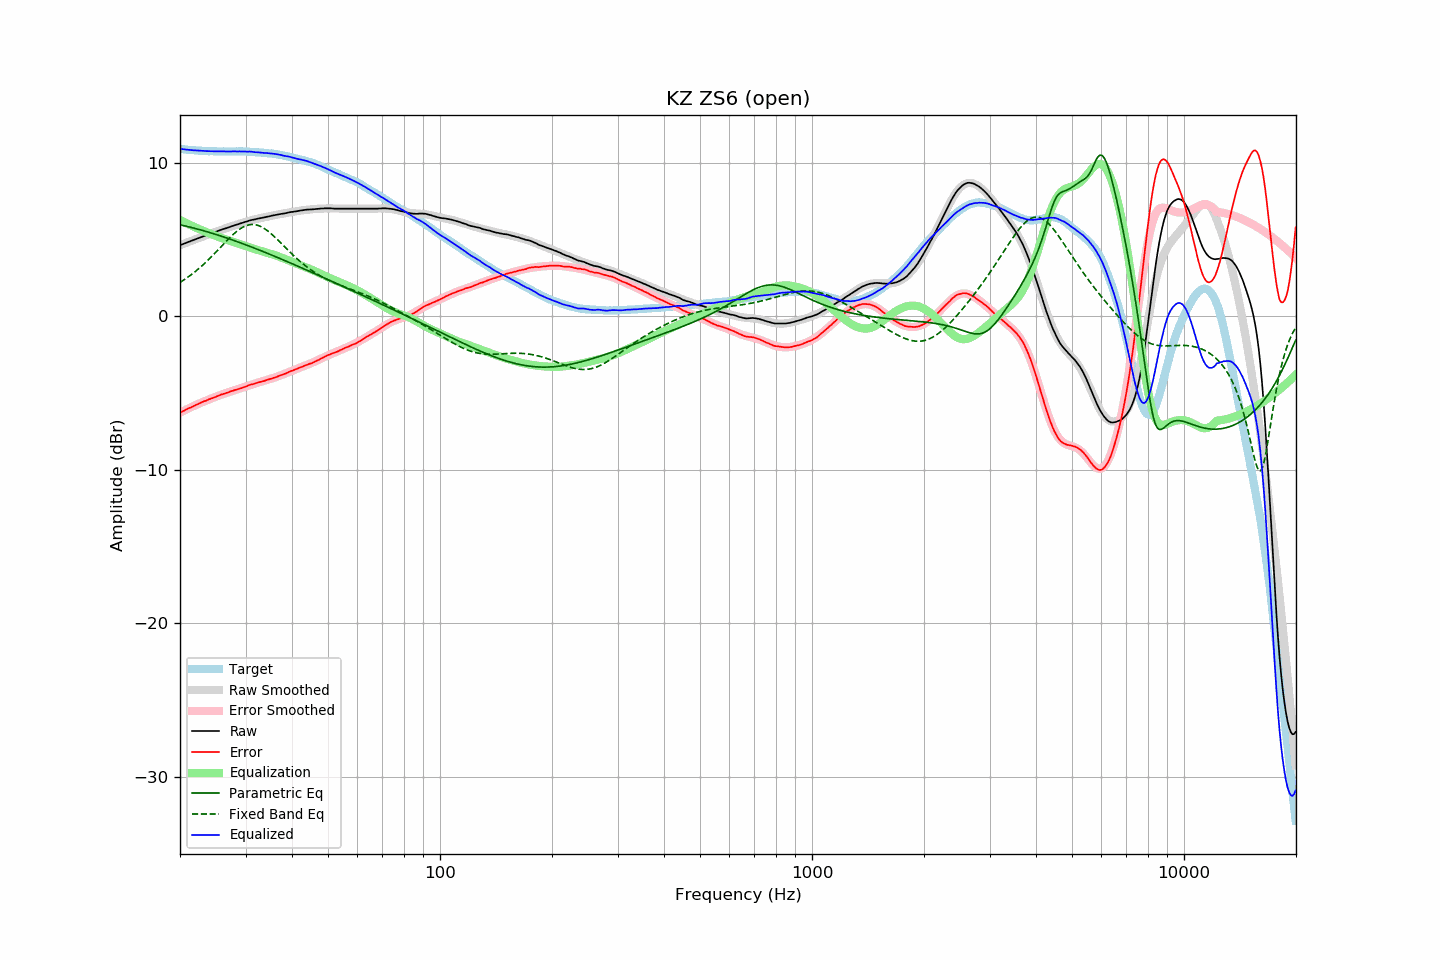

The data file committed next to this chart (first rows):
frequency, raw, error, smoothed, error_smoothed, equalization, parametric_eq, fixed_band_eq, equalized_raw, equalized_smoothed, target
20.00, 4.63, -6.27, 4.63, -6.28, 6.28, 5.96, 2.21, 10.91, 10.91, 10.91
20.20, 4.67, -6.22, 4.67, -6.22, 6.22, 5.94, 2.28, 10.90, 10.90, 10.90
20.40, 4.71, -6.17, 4.71, -6.17, 6.17, 5.92, 2.34, 10.89, 10.88, 10.89
20.61, 4.75, -6.12, 4.75, -6.12, 6.12, 5.89, 2.41, 10.87, 10.87, 10.88
20.81, 4.79, -6.06, 4.79, -6.07, 6.07, 5.87, 2.48, 10.86, 10.86, 10.86
21.02, 4.83, -6.01, 4.84, -6.01, 6.01, 5.84, 2.56, 10.85, 10.85, 10.84
21.23, 4.87, -5.96, 4.88, -5.96, 5.96, 5.82, 2.63, 10.84, 10.84, 10.83
21.44, 4.91, -5.93, 4.92, -5.91, 5.91, 5.79, 2.71, 10.83, 10.83, 10.84
21.66, 4.95, -5.87, 4.96, -5.87, 5.87, 5.76, 2.79, 10.82, 10.82, 10.82
21.87, 4.99, -5.83, 4.99, -5.82, 5.82, 5.74, 2.87, 10.81, 10.81, 10.82
22.09, 5.03, -5.77, 5.03, -5.77, 5.77, 5.71, 2.96, 10.80, 10.80, 10.80
22.31, 5.07, -5.72, 5.07, -5.72, 5.72, 5.68, 3.05, 10.80, 10.80, 10.80
22.54, 5.11, -5.67, 5.11, -5.68, 5.68, 5.65, 3.14, 10.79, 10.79, 10.79
22.76, 5.15, -5.63, 5.15, -5.63, 5.63, 5.62, 3.23, 10.79, 10.78, 10.79
22.99, 5.19, -5.58, 5.19, -5.59, 5.59, 5.59, 3.32, 10.78, 10.78, 10.78
23.22, 5.23, -5.53, 5.23, -5.54, 5.54, 5.56, 3.42, 10.78, 10.77, 10.76
23.45, 5.26, -5.51, 5.27, -5.50, 5.50, 5.53, 3.51, 10.76, 10.77, 10.77
23.69, 5.30, -5.46, 5.31, -5.46, 5.46, 5.50, 3.62, 10.76, 10.76, 10.76
23.92, 5.34, -5.41, 5.35, -5.41, 5.41, 5.47, 3.72, 10.76, 10.76, 10.75
24.16, 5.38, -5.37, 5.38, -5.37, 5.37, 5.44, 3.82, 10.76, 10.76, 10.76
24.40, 5.42, -5.33, 5.42, -5.33, 5.33, 5.41, 3.93, 10.75, 10.75, 10.76
24.65, 5.45, -5.30, 5.46, -5.29, 5.29, 5.38, 4.04, 10.74, 10.75, 10.76
24.89, 5.49, -5.26, 5.50, -5.25, 5.25, 5.34, 4.14, 10.74, 10.75, 10.75
25.14, 5.53, -5.21, 5.53, -5.21, 5.21, 5.31, 4.25, 10.74, 10.75, 10.74
25.39, 5.57, -5.17, 5.57, -5.17, 5.17, 5.28, 4.36, 10.75, 10.74, 10.74
25.65, 5.61, -5.12, 5.61, -5.13, 5.13, 5.24, 4.48, 10.75, 10.74, 10.74
25.91, 5.65, -5.08, 5.65, -5.09, 5.09, 5.21, 4.59, 10.75, 10.74, 10.74
26.16, 5.68, -5.06, 5.68, -5.06, 5.06, 5.17, 4.70, 10.74, 10.74, 10.74
26.43, 5.72, -5.02, 5.72, -5.02, 5.02, 5.14, 4.81, 10.74, 10.74, 10.74
26.69, 5.75, -4.99, 5.76, -4.98, 4.98, 5.10, 4.92, 10.74, 10.74, 10.74
26.96, 5.78, -4.95, 5.79, -4.95, 4.95, 5.07, 5.02, 10.73, 10.74, 10.74
27.23, 5.82, -4.91, 5.83, -4.91, 4.91, 5.03, 5.13, 10.74, 10.74, 10.74
27.50, 5.86, -4.87, 5.86, -4.88, 4.88, 5.00, 5.23, 10.74, 10.74, 10.73
27.77, 5.89, -4.85, 5.90, -4.85, 4.85, 4.96, 5.33, 10.74, 10.74, 10.74
28.05, 5.93, -4.80, 5.93, -4.81, 4.81, 4.92, 5.42, 10.75, 10.74, 10.74
28.33, 5.96, -4.78, 5.96, -4.78, 4.78, 4.89, 5.51, 10.74, 10.74, 10.75
28.62, 5.99, -4.75, 6.00, -4.74, 4.74, 4.85, 5.59, 10.74, 10.74, 10.74
28.90, 6.03, -4.72, 6.03, -4.71, 4.71, 4.81, 5.67, 10.74, 10.74, 10.75
29.19, 6.06, -4.68, 6.07, -4.67, 4.67, 4.77, 5.74, 10.74, 10.74, 10.75
29.48, 6.09, -4.65, 6.10, -4.64, 4.64, 4.73, 5.80, 10.73, 10.74, 10.74
29.78, 6.13, -4.61, 6.13, -4.60, 4.60, 4.69, 5.85, 10.74, 10.74, 10.74
30.08, 6.16, -4.57, 6.16, -4.57, 4.57, 4.65, 5.90, 10.73, 10.73, 10.74
30.38, 6.19, -4.53, 6.19, -4.53, 4.53, 4.61, 5.93, 10.73, 10.73, 10.72
30.68, 6.23, -4.49, 6.22, -4.50, 4.50, 4.58, 5.96, 10.73, 10.72, 10.72
30.99, 6.26, -4.45, 6.25, -4.47, 4.47, 4.54, 5.98, 10.73, 10.72, 10.71
31.30, 6.28, -4.43, 6.28, -4.43, 4.43, 4.49, 5.98, 10.72, 10.71, 10.71
31.61, 6.30, -4.40, 6.30, -4.40, 4.40, 4.45, 5.98, 10.70, 10.70, 10.71
31.93, 6.32, -4.36, 6.33, -4.37, 4.37, 4.41, 5.96, 10.69, 10.69, 10.68
32.24, 6.35, -4.33, 6.35, -4.33, 4.33, 4.37, 5.94, 10.69, 10.68, 10.69
32.57, 6.37, -4.30, 6.37, -4.30, 4.30, 4.33, 5.90, 10.68, 10.68, 10.67
32.89, 6.39, -4.27, 6.40, -4.27, 4.27, 4.29, 5.86, 10.67, 10.67, 10.67
33.22, 6.41, -4.25, 6.42, -4.24, 4.24, 4.25, 5.81, 10.66, 10.66, 10.66
33.55, 6.43, -4.22, 6.44, -4.21, 4.21, 4.21, 5.75, 10.65, 10.65, 10.66
33.89, 6.45, -4.19, 6.46, -4.18, 4.18, 4.16, 5.68, 10.64, 10.64, 10.64
34.23, 6.48, -4.14, 6.48, -4.15, 4.15, 4.12, 5.61, 10.64, 10.64, 10.63
34.57, 6.50, -4.12, 6.51, -4.12, 4.12, 4.08, 5.53, 10.62, 10.62, 10.62
34.92, 6.52, -4.08, 6.53, -4.09, 4.09, 4.03, 5.44, 10.61, 10.61, 10.60
35.27, 6.55, -4.06, 6.55, -4.05, 4.05, 3.99, 5.35, 10.61, 10.60, 10.62
35.62, 6.57, -4.02, 6.57, -4.02, 4.02, 3.95, 5.26, 10.59, 10.59, 10.59
35.97, 6.59, -3.99, 6.59, -3.98, 3.98, 3.91, 5.16, 10.58, 10.57, 10.58
... 635 more rows
